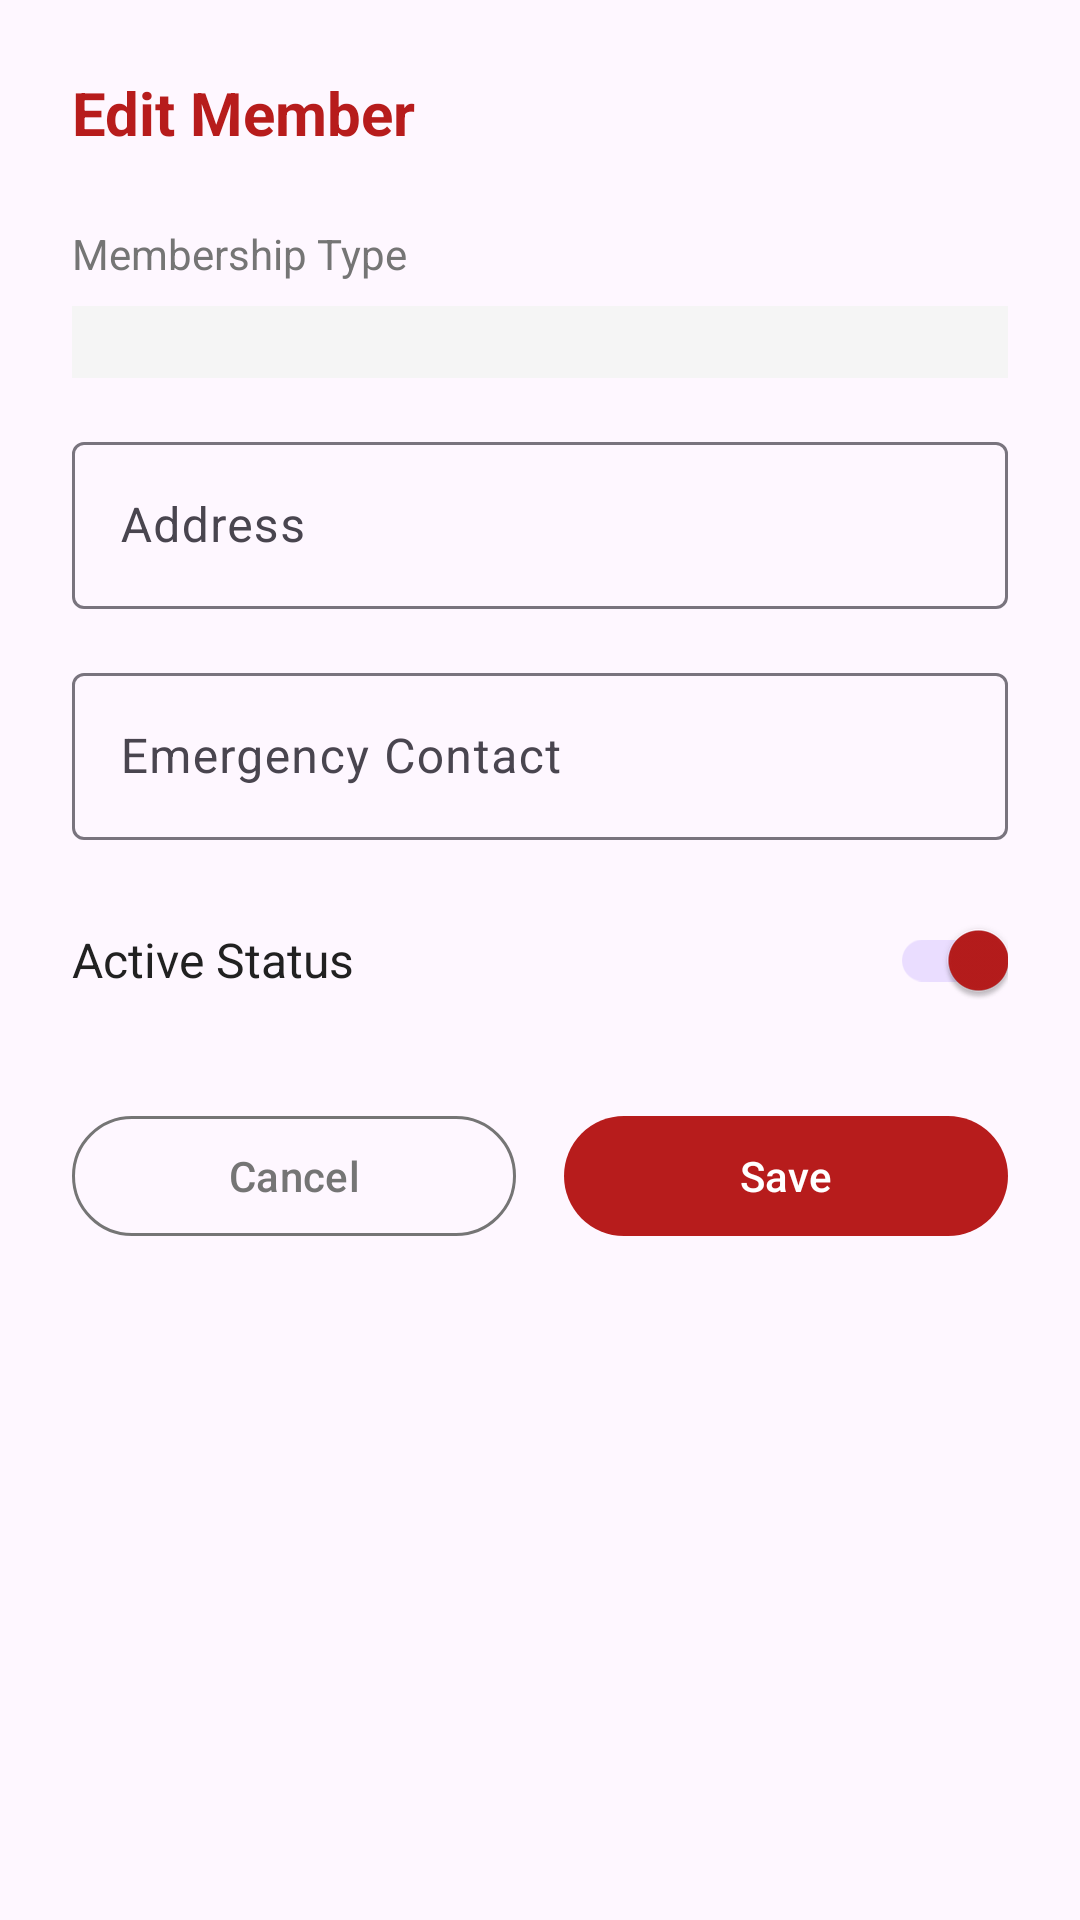

Produce the Android XML layout that renders to this screen, including the resource entries it uses.
<!-- AndroidManifest.xml: application theme Theme.LubanaGym -->
<!-- res/layout/dialog_edit_member.xml -->
<?xml version="1.0" encoding="utf-8"?>
<ScrollView xmlns:android="http://schemas.android.com/apk/res/android"
    xmlns:app="http://schemas.android.com/apk/res-auto"
    android:layout_width="match_parent"
    android:layout_height="wrap_content"
    android:fillViewport="true">

    <LinearLayout
        android:layout_width="match_parent"
        android:layout_height="wrap_content"
        android:orientation="vertical"
        android:padding="24dp">

        
        <TextView
            android:layout_width="match_parent"
            android:layout_height="wrap_content"
            android:text="Edit Member"
            android:textSize="20sp"
            android:textStyle="bold"
            android:textColor="@color/primary_color"
            android:layout_marginBottom="24dp" />

        
        <TextView
            android:layout_width="match_parent"
            android:layout_height="wrap_content"
            android:text="Membership Type"
            android:textSize="14sp"
            android:textColor="@color/text_secondary"
            android:layout_marginBottom="8dp" />

        <Spinner
            android:id="@+id/spinner_membership_type"
            android:layout_width="match_parent"
            android:layout_height="wrap_content"
            android:layout_marginBottom="16dp"
            android:background="@color/background_color"
            android:padding="12dp" />

        
        <com.google.android.material.textfield.TextInputLayout
            android:id="@+id/til_address"
            style="@style/Widget.Material3.TextInputLayout.OutlinedBox"
            android:layout_width="match_parent"
            android:layout_height="wrap_content"
            android:layout_marginBottom="16dp"
            android:hint="Address">

            <com.google.android.material.textfield.TextInputEditText
                android:id="@+id/et_address"
                android:layout_width="match_parent"
                android:layout_height="wrap_content"
                android:inputType="textMultiLine"
                android:maxLines="3" />

        </com.google.android.material.textfield.TextInputLayout>

        
        <com.google.android.material.textfield.TextInputLayout
            android:id="@+id/til_emergency_contact"
            style="@style/Widget.Material3.TextInputLayout.OutlinedBox"
            android:layout_width="match_parent"
            android:layout_height="wrap_content"
            android:layout_marginBottom="16dp"
            android:hint="Emergency Contact">

            <com.google.android.material.textfield.TextInputEditText
                android:id="@+id/et_emergency_contact"
                android:layout_width="match_parent"
                android:layout_height="wrap_content"
                android:inputType="phone" />

        </com.google.android.material.textfield.TextInputLayout>

        
        <LinearLayout
            android:layout_width="match_parent"
            android:layout_height="wrap_content"
            android:orientation="horizontal"
            android:layout_marginBottom="24dp">

            <TextView
                android:layout_width="0dp"
                android:layout_height="wrap_content"
                android:layout_weight="1"
                android:text="Active Status"
                android:textSize="16sp"
                android:textColor="@color/text_primary"
                android:layout_gravity="center_vertical" />

            <com.google.android.material.switchmaterial.SwitchMaterial
                android:id="@+id/switch_is_active"
                android:layout_width="wrap_content"
                android:layout_height="wrap_content"
                android:checked="true" />

        </LinearLayout>

        
        <ProgressBar
            android:id="@+id/progress_bar"
            android:layout_width="wrap_content"
            android:layout_height="wrap_content"
            android:layout_gravity="center"
            android:visibility="gone"
            android:layout_marginBottom="16dp" />

        
        <LinearLayout
            android:layout_width="match_parent"
            android:layout_height="wrap_content"
            android:orientation="horizontal"
            android:weightSum="2">

            <com.google.android.material.button.MaterialButton
                android:id="@+id/btn_cancel"
                style="@style/Widget.Material3.Button.OutlinedButton"
                android:layout_width="0dp"
                android:layout_height="wrap_content"
                android:layout_weight="1"
                android:layout_marginEnd="8dp"
                android:text="Cancel"
                android:textColor="@color/text_secondary"
                app:strokeColor="@color/text_secondary" />

            <com.google.android.material.button.MaterialButton
                android:id="@+id/btn_save"
                android:layout_width="0dp"
                android:layout_height="wrap_content"
                android:layout_weight="1"
                android:layout_marginStart="8dp"
                android:text="Save"
                android:textColor="@color/white"
                app:backgroundTint="@color/primary_color" />

        </LinearLayout>

    </LinearLayout>

</ScrollView>
<!-- resources referenced by this layout -->
<resources>
  <color name="background_color">#F5F5F5</color>
  <color name="primary_color">#B71C1C</color>
  <color name="text_primary">#212121</color>
  <color name="text_secondary">#757575</color>
  <color name="white">#FFFFFFFF</color>
  <style name="Theme.LubanaGym" parent="Theme.Material3.DayNight">
          
          <item name="colorPrimary">@color/primary_color</item>
          <item name="colorPrimaryVariant">@color/primary_dark</item>
          <item name="colorOnPrimary">@color/white</item>
          
          <item name="colorSecondary">@color/secondary_color</item>
          <item name="colorSecondaryVariant">@color/secondary_dark</item>
          <item name="colorOnSecondary">@color/white</item>
          
          <item name="android:statusBarColor">@color/primary_dark</item>
          
      </style>
  <color name="primary_dark">#8B0000</color>
  <color name="secondary_color">#424242</color>
  <color name="secondary_dark">#212121</color>
</resources>
